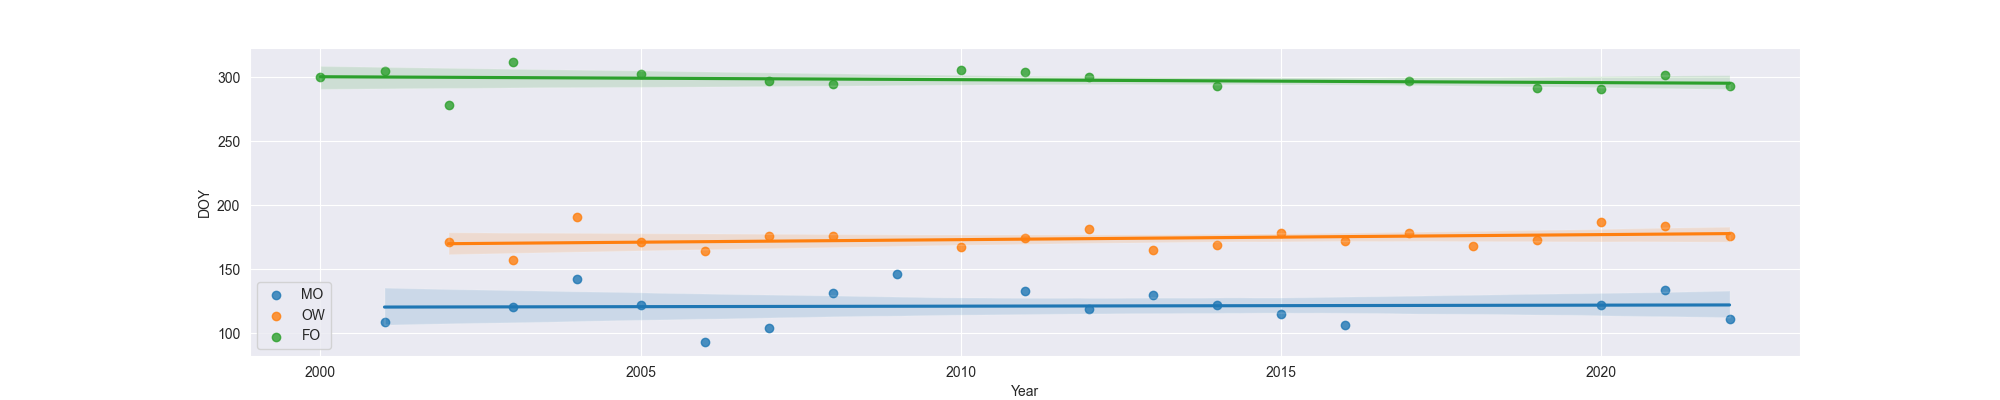

Data behind this chart, as committed beside it:
Year, MO, OW, FO
2000, , , 300.0
2001, 109.0, , 305.0
2002, , 171.0, 278.0
2003, 120.0, 157.0, 312.0
2004, 142.0, 191.0, 
2005, 122.0, 171.0, 303.0
2006, 93.0, 164.0, 
2007, 104.0, 176.0, 297.0
2008, 131.0, 176.0, 295.0
2009, 146.0, , 
2010, , 167.0, 306.0
2011, 133.0, 174.0, 304.0
2012, 119.0, 181.0, 300.0
2013, 130.0, 165.0, 
2014, 122.0, 169.0, 293.0
2015, 115.0, 178.0, 
2016, 106.0, 172.0, 
2017, , 178.0, 297.0
2018, , 168.0, 
2019, , 173.0, 292.0
2020, 122.0, 187.0, 291.0
2021, 134.0, 184.0, 302.0
2022, 111.0, 176.0, 293.0
